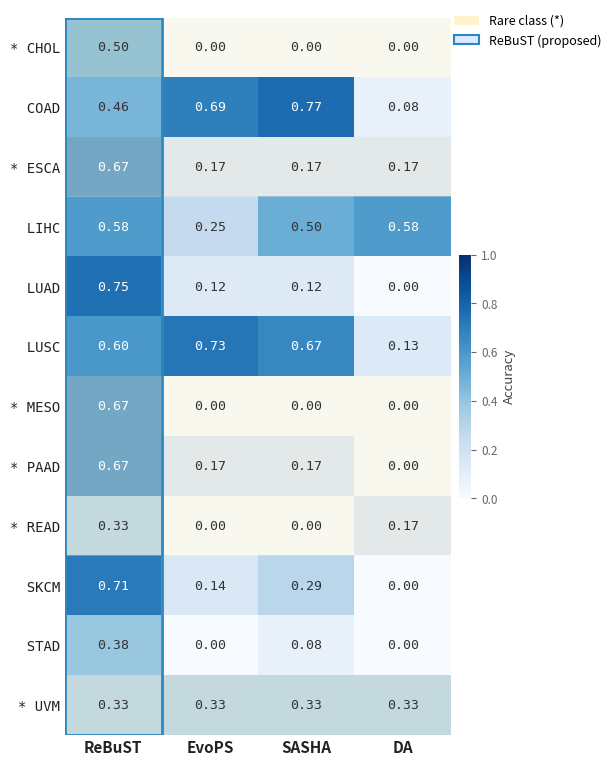

Reproduce this figure in Python.
import matplotlib.pyplot as plt
import matplotlib.patches as mpatches
import numpy as np

classes = [
    "CHOL",
    "COAD",
    "ESCA",
    "LIHC",
    "LUAD",
    "LUSC",
    "MESO",
    "PAAD",
    "READ",
    "SKCM",
    "STAD",
    "UVM",
]
methods = ["ReBuST", "EvoPS", "SASHA", "DA"]
rare = {"CHOL", "ESCA", "MESO", "PAAD", "READ", "UVM"}

data = np.array(
    [
        [0.5000, 0.0000, 0.0000, 0.0000],  # CHOL
        [0.4615, 0.6923, 0.7692, 0.0769],  # COAD
        [0.6667, 0.1667, 0.1667, 0.1667],  # ESCA
        [0.5833, 0.2500, 0.5000, 0.5833],  # LIHC
        [0.7500, 0.1250, 0.1250, 0.0000],  # LUAD
        [0.6000, 0.7333, 0.6667, 0.1333],  # LUSC
        [0.6667, 0.0000, 0.0000, 0.0000],  # MESO
        [0.6667, 0.1667, 0.1667, 0.0000],  # PAAD
        [0.3333, 0.0000, 0.0000, 0.1667],  # READ
        [0.7143, 0.1429, 0.2857, 0.0000],  # SKCM
        [0.3846, 0.0000, 0.0769, 0.0000],  # STAD
        [0.3333, 0.3333, 0.3333, 0.3333],  # UVM
    ]
)

fig, ax = plt.subplots(figsize=(7, 8))
fig.patch.set_facecolor("white")
ax.set_facecolor("white")

im = ax.imshow(data, cmap="Blues", aspect="auto", vmin=0, vmax=1)

for i in range(len(classes)):
    for j in range(len(methods)):
        val = data[i, j]
        text_color = "white" if val > 0.55 else "#333333"
        ax.text(
            j,
            i,
            f"{val:.2f}",
            ha="center",
            va="center",
            fontsize=9.5,
            color=text_color,
            fontfamily="monospace",
        )

ax.set_xticks(range(len(methods)))
ax.set_xticklabels(methods, fontsize=11, fontweight="bold", color="#222222")
ax.set_yticks(range(len(classes)))
ax.set_yticklabels(
    [f"* {c}" if c in rare else f"  {c}" for c in classes],
    fontsize=10,
    color="#222222",
    fontfamily="monospace",
)
ax.tick_params(length=0)
for spine in ax.spines.values():
    spine.set_visible(False)

for i, cls in enumerate(classes):
    if cls in rare:
        ax.add_patch(
            mpatches.FancyBboxPatch(
                (-0.5, i - 0.5),
                len(methods),
                1,
                boxstyle="square,pad=0",
                linewidth=0,
                facecolor="#fff3cd",
                alpha=0.3,
                zorder=0,
            )
        )

ax.add_patch(
    mpatches.FancyBboxPatch(
        (-0.5, -0.5),
        1,
        len(classes),
        boxstyle="square,pad=0",
        linewidth=2,
        edgecolor="#2e86c1",
        facecolor="none",
        zorder=5,
    )
)

cbar = fig.colorbar(im, ax=ax, fraction=0.03, pad=0.02)
cbar.set_label("Accuracy", fontsize=9.5, color="#444444")
cbar.ax.tick_params(labelsize=8.5, colors="#666666")
cbar.outline.set_visible(False)

legend_elements = [
    mpatches.Patch(facecolor="#fff3cd", edgecolor="none", label="Rare class (*)"),
    mpatches.Patch(
        facecolor="#dbeafe",
        edgecolor="#2e86c1",
        linewidth=1.5,
        label="ReBuST (proposed)",
    ),
]
ax.legend(
    handles=legend_elements,
    loc="upper right",
    bbox_to_anchor=(1.42, 1.02),
    frameon=False,
    fontsize=9,
)

plt.tight_layout(pad=2)
plt.savefig(
    "ablation_selector_heatmap.png", dpi=180, bbox_inches="tight", facecolor="white"
)
plt.show()
